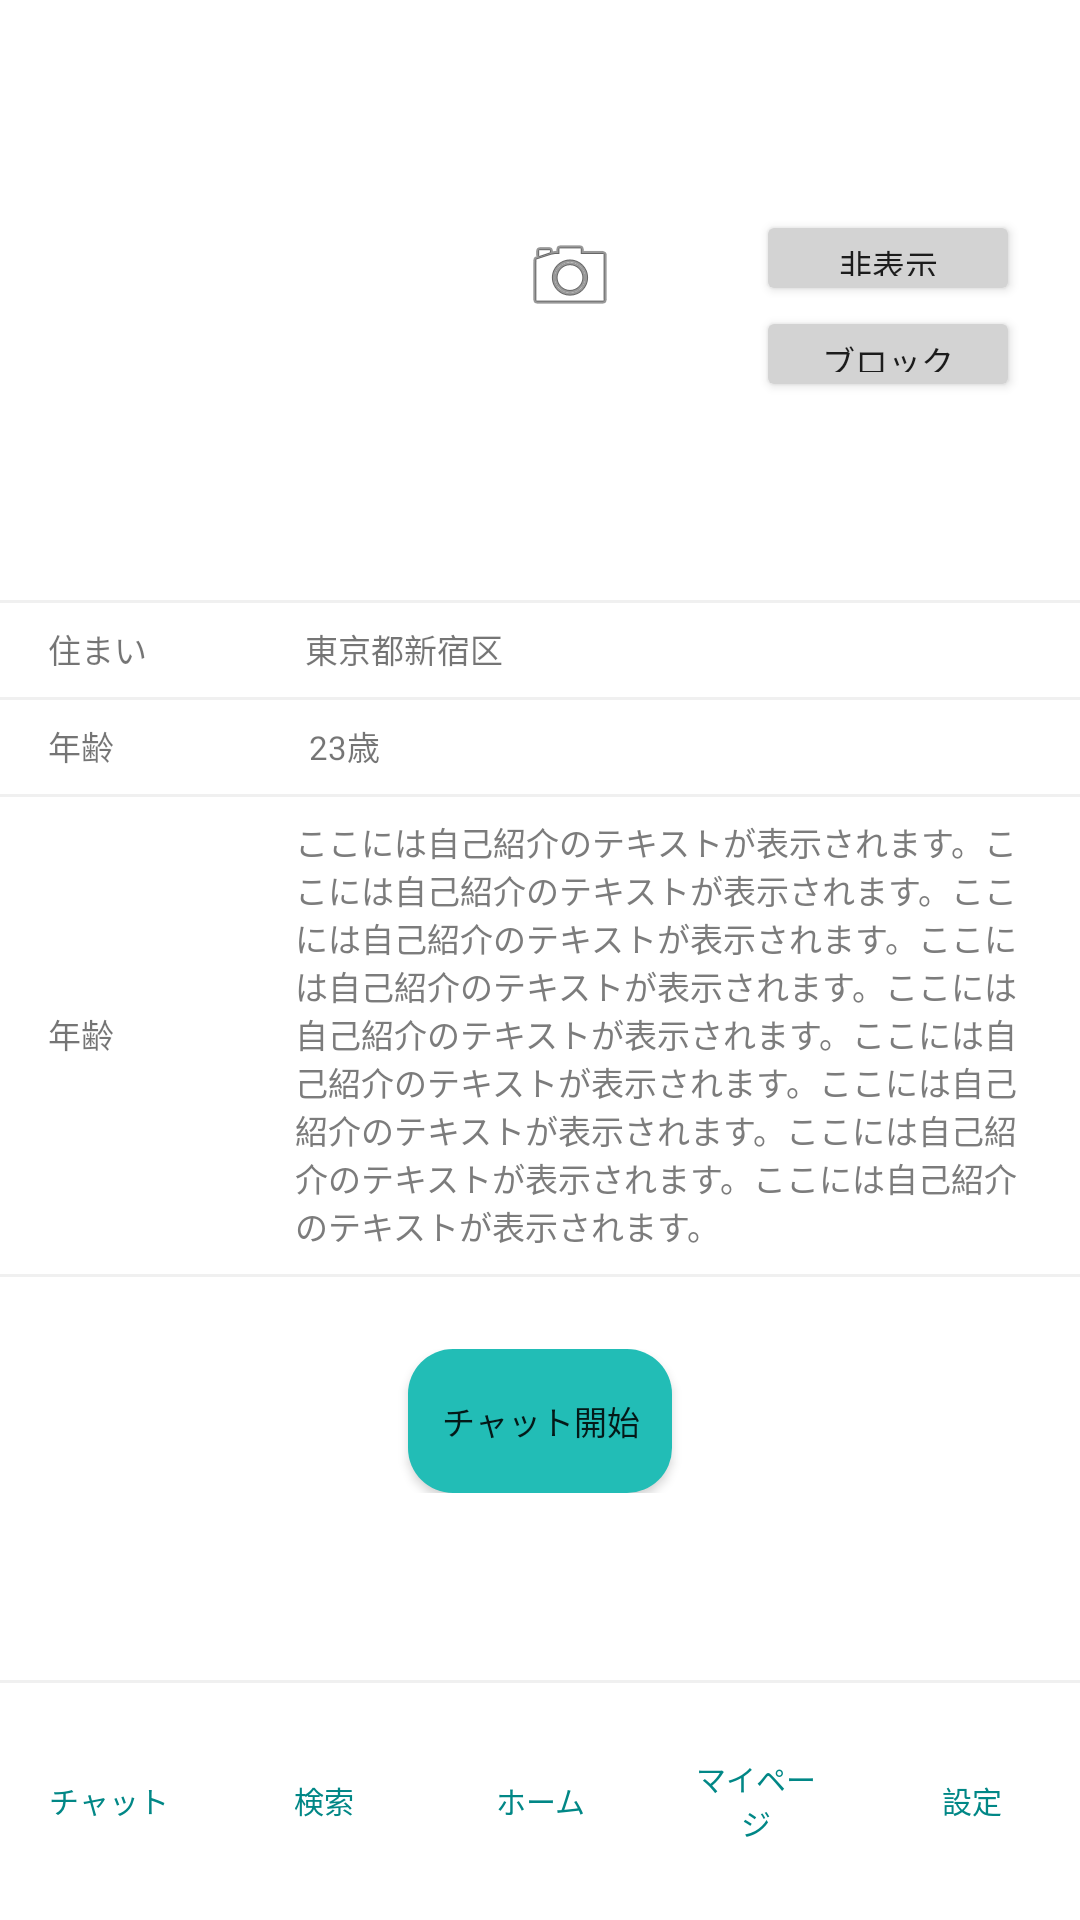

This screen was rendered from an Android layout file. Write that file and the resources it references.
<!-- AndroidManifest.xml: application theme Theme.Love -->
<!-- res/layout/activity_profile.xml -->
<?xml version="1.0" encoding="utf-8"?>
<androidx.constraintlayout.widget.ConstraintLayout xmlns:android="http://schemas.android.com/apk/res/android"
    xmlns:app="http://schemas.android.com/apk/res-auto"
    xmlns:tools="http://schemas.android.com/tools"
    android:layout_width="match_parent"
    android:layout_height="match_parent"
    tools:context=".ProfileActivity">
    <androidx.appcompat.widget.Toolbar
        android:id="@+id/toolbar"
        android:layout_width="match_parent"
        android:layout_height="wrap_content"
        android:background="@color/white"
        android:gravity="center_horizontal"
        android:longClickable="false"
        android:minHeight="?attr/actionBarSize"
        android:orientation="horizontal"
        android:textAlignment="center"
        android:theme="@style/Theme.Love"
        android:transitionGroup="true"
        app:layout_constraintEnd_toEndOf="parent"
        app:layout_constraintStart_toStartOf="parent"
        app:layout_constraintTop_toTopOf="parent"
        app:titleTextAppearance="@style/TextAppearance.AppCompat.Body1"
        app:titleTextColor="@color/white">
        <TextView
            android:id="@+id/NickName"
            android:layout_width="wrap_content"
            android:layout_height="wrap_content"
            android:layout_gravity="center"
            android:textColor="@color/title"
            android:textSize="16sp"
            tools:layout_editor_absoluteX="170dp"
            tools:layout_editor_absoluteY="4dp" />
    </androidx.appcompat.widget.Toolbar>
    <LinearLayout
        android:id="@+id/ProfileBox"
        android:layout_width="match_parent"
        android:layout_height="match_parent"
        android:orientation="vertical"
        app:layout_constraintEnd_toEndOf="parent"
        app:layout_constraintStart_toStartOf="parent"
        app:layout_constraintTop_toBottomOf="@+id/toolbar">
        <FrameLayout
            android:id="@+id/PicsBox"
            android:layout_width="match_parent"
            android:layout_height="200dp"
            android:paddingStart="20dp"
            android:paddingEnd="0dp"
            android:paddingBottom="16dp"
            android:gravity="center">

            <ImageView
                android:id="@+id/ProfileCamera"
                android:layout_width="150dp"
                android:layout_height="150dp"
                android:layout_gravity="center"
                android:contentDescription="@string/ProfilePics"
                android:onClick="onCameraImageClick"
                android:paddingStart="0dp"
                android:scaleType="center"
                app:srcCompat="@android:drawable/ic_menu_camera"
                tools:srcCompat="@drawable/aa" />
            <LinearLayout
                android:id="@+id/blocking"
                android:layout_width="wrap_content"
                android:layout_height="wrap_content"
                android:layout_toEndOf="@id/ProfileCamera"
                android:gravity="end"
                android:orientation="vertical"
                android:paddingTop="70dp"
                android:layout_gravity="right"
                android:layout_marginEnd="20dp">
                <Button
                    android:id="@+id/Hide"
                    android:layout_width="wrap_content"
                    android:layout_height="32dp"
                    android:text="@string/Hide"
                    android:textSize="11sp"
                    app:backgroundTint="@color/grayBox"
                    tools:ignore="TouchTargetSizeCheck" />
                <Button
                    android:id="@+id/Block"
                    android:layout_width="wrap_content"
                    android:layout_height="32dp"
                    android:text="@string/Block"
                    android:textSize="11sp"
                    app:backgroundTint="@color/grayBox"
                    tools:ignore="TouchTargetSizeCheck" />
            </LinearLayout>
        </FrameLayout>
        <LinearLayout
            android:id="@+id/AddressBox"
            android:layout_width="match_parent"
            android:layout_height="wrap_content"
            android:layout_gravity="center_vertical"
            android:background="@drawable/border"
            android:orientation="horizontal"
            android:paddingLeft="16dp"
            android:paddingTop="8dp"
            android:paddingRight="16dp"
            android:paddingBottom="8dp">
            <TextView
                android:id="@+id/Address"
                android:layout_width="wrap_content"
                android:layout_height="wrap_content"
                android:layout_gravity="center"
                android:layout_weight="0.3"
                android:text="@string/Address"
                android:textSize="11sp" />
            <TextView
                android:id="@+id/YourAddress"
                android:layout_width="wrap_content"
                android:layout_height="wrap_content"
                android:layout_gravity="center"
                android:text="@string/YourAddress"
                android:layout_weight="1"
                android:textSize="11sp" />
        </LinearLayout>
        <LinearLayout
            android:id="@+id/AgeBox"
            android:layout_width="match_parent"
            android:layout_height="wrap_content"
            android:layout_gravity="center_vertical"
            android:background="@drawable/border"
            android:orientation="horizontal"
            android:paddingLeft="16dp"
            android:paddingTop="8dp"
            android:paddingRight="16dp"
            android:paddingBottom="8dp">
            <TextView
                android:id="@+id/Age"
                android:layout_width="wrap_content"
                android:layout_height="wrap_content"
                android:layout_gravity="center"
                android:layout_weight="0.3"
                android:text="@string/Age"
                android:textSize="11sp" />
            <TextView
                android:id="@+id/YourAge"
                android:layout_width="wrap_content"
                android:layout_height="wrap_content"
                android:layout_gravity="center"
                android:layout_weight="1"
                android:text="@string/YourAge"
                android:textSize="11sp" />
        </LinearLayout>
        <LinearLayout
            android:id="@+id/IntroBox"
            android:layout_width="match_parent"
            android:layout_height="wrap_content"
            android:layout_gravity="center_vertical"
            android:background="@drawable/border"
            android:orientation="horizontal"
            android:paddingLeft="16dp"
            android:paddingTop="8dp"
            android:paddingRight="16dp"
            android:paddingBottom="8dp">
            <TextView
                android:id="@+id/Intro"
                android:layout_width="wrap_content"
                android:layout_height="wrap_content"
                android:layout_gravity="center"
                android:layout_weight="0.3"
                android:text="@string/Age"
                android:textSize="11sp" />
            <TextView
                android:id="@+id/Profile"
                android:layout_width="wrap_content"
                android:layout_height="wrap_content"
                android:layout_weight="1"
                android:ems="10"
                android:gravity="start|top"
                android:paddingStart="20dp"
                android:paddingEnd="0dp"
                android:text="@string/Profile"
                android:textColor="@color/txt_gray"
                android:textSize="11sp" />
        </LinearLayout>
        <LinearLayout
            android:id="@+id/btnBox"
            android:layout_width="match_parent"
            android:layout_height="wrap_content"
            android:gravity="center"
            android:background="@drawable/border"
            android:orientation="vertical"
            android:layout_gravity="center"
            android:paddingTop="25dp">
            <Button
                android:id="@+id/chatStart"
                android:layout_width="wrap_content"
                android:layout_height="48dp"
                android:background="@drawable/graybox"
                android:text="@string/StartChat"
                android:textSize="11sp"
                app:backgroundTint="@color/green_btn" />
        </LinearLayout>
    </LinearLayout>
    <LinearLayout
        android:id="@+id/MenuBox"
        android:layout_width="match_parent"
        android:layout_height="80dp"
        android:layout_gravity="bottom"
        android:background="@drawable/border"
        android:orientation="horizontal"
        app:layout_constraintBottom_toBottomOf="parent">

        <Button
            android:id="@+id/chat"
            style="@style/Widget.AppCompat.Button.Borderless"
            android:layout_width="wrap_content"
            android:layout_height="match_parent"
            android:layout_weight="1"
            android:text="@string/chat"
            android:textColor="@color/green_txt"
            android:textSize="10sp"
            app:backgroundTint="@color/white"
            app:icon="@drawable/ic_chat"
            app:iconGravity="textTop"
            app:iconSize="24dp"
            app:iconTint="@color/green_btn"
            tools:ignore="SmallSp" />

        <Button
            android:id="@+id/search"
            style="@style/Widget.AppCompat.Button.Borderless"
            android:layout_width="wrap_content"
            android:layout_height="match_parent"
            android:layout_weight="1"
            android:text="@string/search"
            android:textColor="@color/green_txt"
            android:textSize="10sp"
            app:backgroundTint="@color/white"
            app:icon="@drawable/ic_search"
            app:iconGravity="textTop"
            app:iconSize="24dp"
            app:iconTint="@color/green_btn"
            tools:ignore="SmallSp" />

        <Button
            android:id="@+id/home"
            style="@style/Widget.AppCompat.Button.Borderless"
            android:layout_width="wrap_content"
            android:layout_height="match_parent"
            android:layout_weight="1"
            android:text="@string/home"
            android:textColor="@color/green_txt"
            android:textSize="10sp"
            app:backgroundTint="@color/white"
            app:icon="@drawable/ic_home"
            app:iconGravity="textTop"
            app:iconSize="24dp"
            app:iconTint="@color/green_btn"
            tools:ignore="SmallSp" />

        <Button
            android:id="@+id/mypage"
            style="@style/Widget.AppCompat.Button.Borderless"
            android:layout_width="wrap_content"
            android:layout_height="match_parent"
            android:layout_weight="1"
            android:text="@string/mypage"
            android:textColor="@color/green_txt"
            android:textSize="10sp"
            app:backgroundTint="@color/white"
            app:icon="@drawable/ic_account"
            app:iconGravity="textTop"
            app:iconSize="24dp"
            app:iconTint="@color/green_btn"
            tools:ignore="SmallSp" />

        <Button
            android:id="@+id/setting"
            style="@style/Widget.AppCompat.Button.Borderless"
            android:layout_width="wrap_content"
            android:layout_height="match_parent"
            android:layout_weight="1"
            android:text="@string/setting"
            android:textColor="@color/green_txt"
            android:textSize="10sp"
            app:backgroundTint="@color/white"
            app:icon="@drawable/ic_settings"
            app:iconGravity="textTop"
            app:iconSize="24dp"
            app:iconTint="@color/green_btn"
            tools:ignore="SmallSp" />
    </LinearLayout>
</androidx.constraintlayout.widget.ConstraintLayout>
<!-- resources referenced by this layout -->
<resources>
  <color name="grayBox">#d3d3d3</color>
  <color name="green_btn">#22BDB6</color>
  <color name="green_txt">#FF018786</color>
  <color name="title">#22BDB6</color>
  <color name="txt_gray">#7C7C7C</color>
  <color name="white">#FFFFFFFF</color>
  <!-- drawable graybox (drawable) -->
  <?xml version="1.0" encoding="utf-8"?>
  <layer-list xmlns:android="http://schemas.android.com/apk/res/android">
      <item>
          <shape
              android:shape="rectangle">
              <solid
                  android:color="@color/grayBox">
              </solid>
              <corners
                  android:radius="15dp">
              </corners>
              <stroke>
              </stroke>
          </shape>
      </item>
  </layer-list>
  <!-- drawable ic_account (drawable) -->
  <vector android:height="24dp" android:tint="#03DAC5"
      android:viewportHeight="24" android:viewportWidth="24"
      android:width="24dp" xmlns:android="http://schemas.android.com/apk/res/android">
      <path android:fillColor="@android:color/white" android:pathData="M19,3H5C3.9,3 3,3.9 3,5v14c0,1.1 0.9,2 2,2h14c1.1,0 2,-0.9 2,-2V5C21,3.9 20.1,3 19,3zM12,6c1.93,0 3.5,1.57 3.5,3.5c0,1.93 -1.57,3.5 -3.5,3.5s-3.5,-1.57 -3.5,-3.5C8.5,7.57 10.07,6 12,6zM19,19H5v-0.23c0,-0.62 0.28,-1.2 0.76,-1.58C7.47,15.82 9.64,15 12,15s4.53,0.82 6.24,2.19c0.48,0.38 0.76,0.97 0.76,1.58V19z"/>
  </vector>
  <!-- drawable ic_chat (drawable) -->
  <vector android:autoMirrored="true" android:height="24dp"
      android:tint="#03DAC5" android:viewportHeight="24"
      android:viewportWidth="24" android:width="24dp" xmlns:android="http://schemas.android.com/apk/res/android">
      <path android:fillColor="@android:color/white" android:pathData="M20,2L4,2c-1.1,0 -1.99,0.9 -1.99,2L2,22l4,-4h14c1.1,0 2,-0.9 2,-2L22,4c0,-1.1 -0.9,-2 -2,-2zM6,9h12v2L6,11L6,9zM14,14L6,14v-2h8v2zM18,8L6,8L6,6h12v2z"/>
  </vector>
  <string name="Address">住まい</string>
  <string name="Age">年齢</string>
  <string name="Block">ブロック</string>
  <string name="Hide">非表示</string>
  <string name="Profile">ここには自己紹介のテキストが表示されます。ここには自己紹介のテキストが表示されます。ここには自己紹介のテキストが表示されます。ここには自己紹介のテキストが表示されます。ここには自己紹介のテキストが表示されます。ここには自己紹介のテキストが表示されます。ここには自己紹介のテキストが表示されます。ここには自己紹介のテキストが表示されます。ここには自己紹介のテキストが表示されます。</string>
  <string name="ProfilePics">プロフィール写真</string>
  <string name="StartChat">チャット開始</string>
  <string name="YourAddress">東京都新宿区</string>
  <string name="YourAge">23歳</string>
  <string name="chat">チャット</string>
  <string name="home">ホーム</string>
  <string name="mypage">マイページ</string>
  <string name="search">検索</string>
  <string name="setting">設定</string>
  <style name="Theme.Love" parent="Theme.MaterialComponents.DayNight.NoActionBar">
          
          <item name="colorPrimary">@color/purple_500</item>
          <item name="colorPrimaryVariant">@color/purple_700</item>
          <item name="colorOnPrimary">@color/white</item>
          
          <item name="colorSecondary">@color/teal_200</item>
          <item name="colorSecondaryVariant">@color/teal_700</item>
          <item name="colorOnSecondary">@color/black</item>
          
          <item name="android:statusBarColor" tools:targetApi="l">?attr/colorPrimaryVariant</item>
          
      </style>
  <color name="purple_500">#FF6200EE</color>
  <color name="purple_700">#FF3700B3</color>
  <color name="teal_200">#FF018786</color>
  <color name="teal_700">#FF018786</color>
  <color name="black">#FF000000</color>
</resources>
